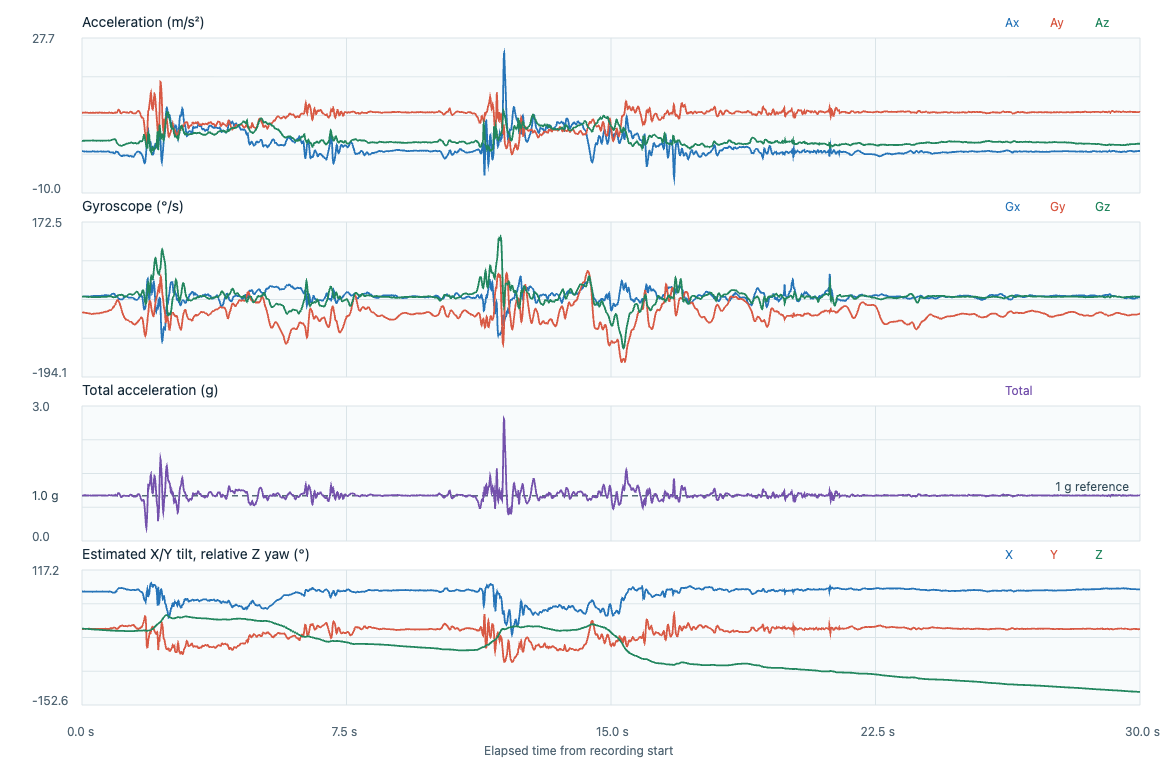

The table this chart was drawn from, first rows:
timestamp_utc, elapsed_s, label, event_class, placement, subject_id, ax, ay, az, gx, gy, gz, acceleration_unit, gyroscope_unit, input_format, device_time_us, sequence, device_elapsed_s, sample_interval_s, stream_discontinuity, euler_x_deg, euler_y_deg, euler_z_deg
2026-11-07T00:03:03.102Z, 0.000000, prefall_T54_nearfall_left_recovery, prefall, lower_back_center_waist, P02, 0.1439, 9.478, 2.683, -0.0668, -0.7117, -0.0688, m/s^2, rad/s, timestamped, 1493741494, 149288, 0.000000, , 0, 74.19, -0.8369, 0.000000
2026-11-07T00:03:03.112Z, 0.009800, prefall_T54_nearfall_left_recovery, prefall, lower_back_center_waist, P02, 0.1487, 9.478, 2.655, -0.0655, -0.7151, -0.0674, m/s^2, rad/s, timestamped, 1493751494, 149289, 0.01, 0.01, 0, 74.35, -0.8655, -0.03862
2026-11-07T00:03:03.122Z, 0.0199, prefall_T54_nearfall_left_recovery, prefall, lower_back_center_waist, P02, 0.1534, 9.512, 2.674, -0.0636, -0.7167, -0.0661, m/s^2, rad/s, timestamped, 1493761494, 149290, 0.02, 0.01, 0, 74.3, -0.8895, -0.07649
2026-11-07T00:03:03.132Z, 0.0299, prefall_T54_nearfall_left_recovery, prefall, lower_back_center_waist, P02, 0.1391, 9.517, 2.697, -0.0623, -0.7175, -0.0653, m/s^2, rad/s, timestamped, 1493771494, 149291, 0.03, 0.01, 0, 74.18, -0.8057, -0.1139
2026-11-07T00:03:03.142Z, 0.04, prefall_T54_nearfall_left_recovery, prefall, lower_back_center_waist, P02, 0.1391, 9.502, 2.692, -0.0617, -0.7202, -0.0653, m/s^2, rad/s, timestamped, 1493781494, 149292, 0.04, 0.01, 0, 74.18, -0.8069, -0.1513
2026-11-07T00:03:03.152Z, 0.0499, prefall_T54_nearfall_left_recovery, prefall, lower_back_center_waist, P02, 0.1343, 9.522, 2.716, -0.0609, -0.7237, -0.0664, m/s^2, rad/s, timestamped, 1493791494, 149293, 0.05, 0.01, 0, 74.08, -0.7771, -0.1894
2026-11-07T00:03:03.162Z, 0.06, prefall_T54_nearfall_left_recovery, prefall, lower_back_center_waist, P02, 0.1295, 9.526, 2.683, -0.0585, -0.7271, -0.0669, m/s^2, rad/s, timestamped, 1493801494, 149294, 0.06, 0.01, 0, 74.27, -0.7497, -0.2277
2026-11-07T00:03:03.172Z, 0.0699, prefall_T54_nearfall_left_recovery, prefall, lower_back_center_waist, P02, 0.0864, 9.536, 2.697, -0.0572, -0.7314, -0.0664, m/s^2, rad/s, timestamped, 1493811494, 149295, 0.07, 0.01, 0, 74.21, -0.4995, -0.2657
2026-11-07T00:03:03.181Z, 0.0789, prefall_T54_nearfall_left_recovery, prefall, lower_back_center_waist, P02, 0.0864, 9.555, 2.711, -0.0559, -0.7343, -0.0669, m/s^2, rad/s, timestamped, 1493820494, 149296, 0.079, 0.009000, 0, 74.16, -0.4984, -0.3002
2026-11-07T00:03:03.191Z, 0.089, prefall_T54_nearfall_left_recovery, prefall, lower_back_center_waist, P02, 0.0624, 9.56, 2.725, -0.058, -0.7346, -0.0688, m/s^2, rad/s, timestamped, 1493830494, 149297, 0.089, 0.01, 0, 74.09, -0.3596, -0.3397
2026-11-07T00:03:03.201Z, 0.099, prefall_T54_nearfall_left_recovery, prefall, lower_back_center_waist, P02, 0.072, 9.565, 2.725, -0.0617, -0.737, -0.0722, m/s^2, rad/s, timestamped, 1493840494, 149298, 0.099, 0.01, 0, 74.1, -0.4148, -0.381
2026-11-07T00:03:03.211Z, 0.1089, prefall_T54_nearfall_left_recovery, prefall, lower_back_center_waist, P02, 0.1295, 9.536, 2.716, -0.0631, -0.7402, -0.0752, m/s^2, rad/s, timestamped, 1493850494, 149299, 0.109, 0.01, 0, 74.1, -0.7483, -0.4241
2026-11-07T00:03:03.221Z, 0.119, prefall_T54_nearfall_left_recovery, prefall, lower_back_center_waist, P02, 0.1247, 9.512, 2.702, -0.0623, -0.7428, -0.0778, m/s^2, rad/s, timestamped, 1493860494, 149300, 0.119, 0.01, 0, 74.14, -0.7225, -0.4687
2026-11-07T00:03:03.231Z, 0.129, prefall_T54_nearfall_left_recovery, prefall, lower_back_center_waist, P02, 0.1103, 9.517, 2.725, -0.062, -0.7447, -0.0792, m/s^2, rad/s, timestamped, 1493870494, 149301, 0.129, 0.01, 0, 74.02, -0.6384, -0.5141
2026-11-07T00:03:03.241Z, 0.1389, prefall_T54_nearfall_left_recovery, prefall, lower_back_center_waist, P02, 0.0672, 9.526, 2.72, -0.0612, -0.7452, -0.0797, m/s^2, rad/s, timestamped, 1493880494, 149302, 0.139, 0.01, 0, 74.06, -0.3886, -0.5597
2026-11-07T00:03:03.251Z, 0.1489, prefall_T54_nearfall_left_recovery, prefall, lower_back_center_waist, P02, 0.0433, 9.526, 2.739, -0.0596, -0.7474, -0.08, m/s^2, rad/s, timestamped, 1493890494, 149303, 0.149, 0.01, 0, 73.96, -0.2503, -0.6056
2026-11-07T00:03:03.261Z, 0.159, prefall_T54_nearfall_left_recovery, prefall, lower_back_center_waist, P02, 0.0481, 9.498, 2.753, -0.0588, -0.749, -0.0802, m/s^2, rad/s, timestamped, 1493900494, 149304, 0.159, 0.01, 0, 73.84, -0.2787, -0.6515
2026-11-07T00:03:03.271Z, 0.169, prefall_T54_nearfall_left_recovery, prefall, lower_back_center_waist, P02, 0.0481, 9.488, 2.739, -0.0607, -0.7516, -0.0813, m/s^2, rad/s, timestamped, 1493910494, 149305, 0.169, 0.01, 0, 73.9, -0.2791, -0.6981
2026-11-07T00:03:03.281Z, 0.1789, prefall_T54_nearfall_left_recovery, prefall, lower_back_center_waist, P02, 0.0481, 9.464, 2.739, -0.0641, -0.7546, -0.0829, m/s^2, rad/s, timestamped, 1493920494, 149306, 0.179, 0.01, 0, 73.86, -0.2797, -0.7456
2026-11-07T00:03:03.291Z, 0.1889, prefall_T54_nearfall_left_recovery, prefall, lower_back_center_waist, P02, 0.0433, 9.459, 2.748, -0.0655, -0.758, -0.0845, m/s^2, rad/s, timestamped, 1493930494, 149307, 0.189, 0.01, 0, 73.8, -0.2519, -0.794
2026-11-07T00:03:03.301Z, 0.199, prefall_T54_nearfall_left_recovery, prefall, lower_back_center_waist, P02, 0.072, 9.473, 2.73, -0.066, -0.7618, -0.0848, m/s^2, rad/s, timestamped, 1493940494, 149308, 0.199, 0.01, 0, 73.93, -0.4184, -0.8426
2026-11-07T00:03:03.311Z, 0.2089, prefall_T54_nearfall_left_recovery, prefall, lower_back_center_waist, P02, 0.072, 9.473, 2.744, -0.0665, -0.765, -0.0837, m/s^2, rad/s, timestamped, 1493950494, 149309, 0.209, 0.01, 0, 73.85, -0.4183, -0.8906
2026-11-07T00:03:03.321Z, 0.219, prefall_T54_nearfall_left_recovery, prefall, lower_back_center_waist, P02, 0.0289, 9.488, 2.762, -0.066, -0.7674, -0.0821, m/s^2, rad/s, timestamped, 1493960494, 149310, 0.219, 0.01, 0, 73.77, -0.1676, -0.9376
2026-11-07T00:03:03.331Z, 0.2289, prefall_T54_nearfall_left_recovery, prefall, lower_back_center_waist, P02, 0.0289, 9.502, 2.744, -0.0641, -0.7708, -0.0813, m/s^2, rad/s, timestamped, 1493970494, 149311, 0.229, 0.01, 0, 73.9, -0.1674, -0.9842
2026-11-07T00:03:03.341Z, 0.239, prefall_T54_nearfall_left_recovery, prefall, lower_back_center_waist, P02, 0.0577, 9.498, 2.73, -0.0631, -0.7762, -0.0818, m/s^2, rad/s, timestamped, 1493980494, 149312, 0.239, 0.01, 0, 73.97, -0.3345, -1.031
2026-11-07T00:03:03.351Z, 0.249, prefall_T54_nearfall_left_recovery, prefall, lower_back_center_waist, P02, 0.0529, 9.488, 2.711, -0.0625, -0.781, -0.084, m/s^2, rad/s, timestamped, 1493990494, 149313, 0.249, 0.01, 0, 74.05, -0.3072, -1.079
2026-11-07T00:03:03.361Z, 0.259, prefall_T54_nearfall_left_recovery, prefall, lower_back_center_waist, P02, 0.0433, 9.473, 2.734, -0.0591, -0.7865, -0.0861, m/s^2, rad/s, timestamped, 1494000494, 149314, 0.259, 0.01, 0, 73.9, -0.2516, -1.129
2026-11-07T00:03:03.371Z, 0.2688, prefall_T54_nearfall_left_recovery, prefall, lower_back_center_waist, P02, 0.0481, 9.473, 2.757, -0.0567, -0.7889, -0.0887, m/s^2, rad/s, timestamped, 1494010494, 149315, 0.269, 0.01, 0, 73.77, -0.2793, -1.179
2026-11-07T00:03:03.381Z, 0.279, prefall_T54_nearfall_left_recovery, prefall, lower_back_center_waist, P02, 0.0864, 9.478, 2.767, -0.0543, -0.7892, -0.0906, m/s^2, rad/s, timestamped, 1494020494, 149316, 0.279, 0.01, 0, 73.73, -0.5013, -1.231
2026-11-07T00:03:03.391Z, 0.2889, prefall_T54_nearfall_left_recovery, prefall, lower_back_center_waist, P02, 0.1151, 9.498, 2.781, -0.0505, -0.7879, -0.0901, m/s^2, rad/s, timestamped, 1494030494, 149317, 0.289, 0.01, 0, 73.68, -0.6664, -1.283
2026-11-07T00:03:03.401Z, 0.2989, prefall_T54_nearfall_left_recovery, prefall, lower_back_center_waist, P02, 0.1055, 9.512, 2.762, -0.0476, -0.7844, -0.0909, m/s^2, rad/s, timestamped, 1494040494, 149318, 0.299, 0.01, 0, 73.81, -0.6102, -1.335
2026-11-07T00:03:03.411Z, 0.309, prefall_T54_nearfall_left_recovery, prefall, lower_back_center_waist, P02, 0.1391, 9.483, 2.72, -0.0449, -0.7812, -0.0922, m/s^2, rad/s, timestamped, 1494050494, 149319, 0.309, 0.01, 0, 73.99, -0.8078, -1.388
2026-11-07T00:03:03.421Z, 0.319, prefall_T54_nearfall_left_recovery, prefall, lower_back_center_waist, P02, 0.1247, 9.502, 2.748, -0.0425, -0.778, -0.0935, m/s^2, rad/s, timestamped, 1494060494, 149320, 0.319, 0.01, 0, 73.87, -0.7223, -1.441
2026-11-07T00:03:03.431Z, 0.3289, prefall_T54_nearfall_left_recovery, prefall, lower_back_center_waist, P02, 0.1151, 9.526, 2.73, -0.0409, -0.7759, -0.0919, m/s^2, rad/s, timestamped, 1494070494, 149321, 0.329, 0.01, 0, 74.01, -0.6655, -1.494
2026-11-07T00:03:03.441Z, 0.3389, prefall_T54_nearfall_left_recovery, prefall, lower_back_center_waist, P02, 0.096, 9.512, 2.72, -0.0407, -0.7743, -0.0893, m/s^2, rad/s, timestamped, 1494080494, 149322, 0.339, 0.01, 0, 74.04, -0.556, -1.545
2026-11-07T00:03:03.451Z, 0.349, prefall_T54_nearfall_left_recovery, prefall, lower_back_center_waist, P02, 0.0912, 9.493, 2.706, -0.0407, -0.7727, -0.0864, m/s^2, rad/s, timestamped, 1494090494, 149323, 0.349, 0.01, 0, 74.09, -0.5294, -1.595
2026-11-07T00:03:03.461Z, 0.359, prefall_T54_nearfall_left_recovery, prefall, lower_back_center_waist, P02, 0.0912, 9.478, 2.73, -0.0407, -0.7708, -0.0845, m/s^2, rad/s, timestamped, 1494100494, 149324, 0.359, 0.01, 0, 73.93, -0.5298, -1.643
2026-11-07T00:03:03.471Z, 0.3689, prefall_T54_nearfall_left_recovery, prefall, lower_back_center_waist, P02, 0.0672, 9.498, 2.706, -0.0393, -0.7684, -0.0837, m/s^2, rad/s, timestamped, 1494110494, 149325, 0.369, 0.01, 0, 74.1, -0.3899, -1.691
2026-11-07T00:03:03.481Z, 0.3789, prefall_T54_nearfall_left_recovery, prefall, lower_back_center_waist, P02, 0.0481, 9.502, 2.706, -0.038, -0.7668, -0.0837, m/s^2, rad/s, timestamped, 1494120494, 149326, 0.379, 0.01, 0, 74.1, -0.2789, -1.739
2026-11-07T00:03:03.491Z, 0.3889, prefall_T54_nearfall_left_recovery, prefall, lower_back_center_waist, P02, 0.0577, 9.512, 2.706, -0.0383, -0.765, -0.0845, m/s^2, rad/s, timestamped, 1494130494, 149327, 0.389, 0.01, 0, 74.12, -0.3343, -1.787
2026-11-07T00:03:03.501Z, 0.3989, prefall_T54_nearfall_left_recovery, prefall, lower_back_center_waist, P02, 0.0481, 9.522, 2.692, -0.0391, -0.7652, -0.0856, m/s^2, rad/s, timestamped, 1494140494, 149328, 0.399, 0.01, 0, 74.21, -0.2785, -1.836
2026-11-07T00:03:03.511Z, 0.4091, prefall_T54_nearfall_left_recovery, prefall, lower_back_center_waist, P02, 0.0672, 9.507, 2.72, -0.0409, -0.7647, -0.0861, m/s^2, rad/s, timestamped, 1494150494, 149329, 0.409, 0.01, 0, 74.03, -0.3894, -1.886
2026-11-07T00:03:03.521Z, 0.419, prefall_T54_nearfall_left_recovery, prefall, lower_back_center_waist, P02, 0.072, 9.498, 2.706, -0.0404, -0.7647, -0.0856, m/s^2, rad/s, timestamped, 1494160494, 149330, 0.419, 0.01, 0, 74.1, -0.4177, -1.935
2026-11-07T00:03:03.531Z, 0.429, prefall_T54_nearfall_left_recovery, prefall, lower_back_center_waist, P02, 0.0768, 9.483, 2.739, -0.0372, -0.7647, -0.0853, m/s^2, rad/s, timestamped, 1494170494, 149331, 0.429, 0.01, 0, 73.89, -0.4458, -1.984
2026-11-07T00:03:03.541Z, 0.439, prefall_T54_nearfall_left_recovery, prefall, lower_back_center_waist, P02, 0.0624, 9.507, 2.716, -0.0359, -0.7636, -0.0861, m/s^2, rad/s, timestamped, 1494180494, 149332, 0.439, 0.01, 0, 74.06, -0.3616, -2.033
2026-11-07T00:03:03.551Z, 0.449, prefall_T54_nearfall_left_recovery, prefall, lower_back_center_waist, P02, 0.0816, 9.502, 2.73, -0.0369, -0.7631, -0.0864, m/s^2, rad/s, timestamped, 1494190494, 149333, 0.449, 0.01, 0, 73.97, -0.4729, -2.083
2026-11-07T00:03:03.561Z, 0.4589, prefall_T54_nearfall_left_recovery, prefall, lower_back_center_waist, P02, 0.0672, 9.502, 2.706, -0.0391, -0.7636, -0.0853, m/s^2, rad/s, timestamped, 1494200494, 149334, 0.459, 0.01, 0, 74.1, -0.3897, -2.131
2026-11-07T00:03:03.571Z, 0.4691, prefall_T54_nearfall_left_recovery, prefall, lower_back_center_waist, P02, 0.0529, 9.517, 2.711, -0.0409, -0.7623, -0.0848, m/s^2, rad/s, timestamped, 1494210494, 149335, 0.469, 0.01, 0, 74.1, -0.3063, -2.18
2026-11-07T00:03:03.581Z, 0.479, prefall_T54_nearfall_left_recovery, prefall, lower_back_center_waist, P02, 0.0577, 9.507, 2.716, -0.0412, -0.7604, -0.0848, m/s^2, rad/s, timestamped, 1494220494, 149336, 0.479, 0.01, 0, 74.06, -0.3344, -2.229
2026-11-07T00:03:03.591Z, 0.4892, prefall_T54_nearfall_left_recovery, prefall, lower_back_center_waist, P02, 0.0672, 9.546, 2.711, -0.0407, -0.7575, -0.0858, m/s^2, rad/s, timestamped, 1494230494, 149337, 0.489, 0.01, 0, 74.15, -0.388, -2.278
2026-11-07T00:03:03.601Z, 0.4991, prefall_T54_nearfall_left_recovery, prefall, lower_back_center_waist, P02, 0.096, 9.531, 2.72, -0.0409, -0.7532, -0.0885, m/s^2, rad/s, timestamped, 1494240494, 149338, 0.499, 0.01, 0, 74.07, -0.5549, -2.328
2026-11-07T00:03:03.611Z, 0.5089, prefall_T54_nearfall_left_recovery, prefall, lower_back_center_waist, P02, 0.0912, 9.517, 2.697, -0.0412, -0.7484, -0.0898, m/s^2, rad/s, timestamped, 1494250494, 149339, 0.509, 0.01, 0, 74.18, -0.5282, -2.38
2026-11-07T00:03:03.621Z, 0.519, prefall_T54_nearfall_left_recovery, prefall, lower_back_center_waist, P02, 0.096, 9.507, 2.692, -0.0383, -0.7431, -0.0917, m/s^2, rad/s, timestamped, 1494260494, 149340, 0.519, 0.01, 0, 74.19, -0.5566, -2.432
2026-11-07T00:03:03.631Z, 0.5289, prefall_T54_nearfall_left_recovery, prefall, lower_back_center_waist, P02, 0.1295, 9.502, 2.678, -0.0345, -0.7391, -0.0914, m/s^2, rad/s, timestamped, 1494270494, 149341, 0.529, 0.01, 0, 74.26, -0.7515, -2.485
2026-11-07T00:03:03.641Z, 0.5391, prefall_T54_nearfall_left_recovery, prefall, lower_back_center_waist, P02, 0.1199, 9.502, 2.716, -0.0319, -0.7365, -0.0893, m/s^2, rad/s, timestamped, 1494280494, 149342, 0.539, 0.01, 0, 74.05, -0.6951, -2.536
2026-11-07T00:03:03.651Z, 0.549, prefall_T54_nearfall_left_recovery, prefall, lower_back_center_waist, P02, 0.0864, 9.498, 2.711, -0.03, -0.7346, -0.085, m/s^2, rad/s, timestamped, 1494290494, 149343, 0.549, 0.01, 0, 74.07, -0.5012, -2.585
2026-11-07T00:03:03.661Z, 0.5591, prefall_T54_nearfall_left_recovery, prefall, lower_back_center_waist, P02, 0.0816, 9.498, 2.706, -0.0297, -0.7317, -0.0818, m/s^2, rad/s, timestamped, 1494300494, 149344, 0.559, 0.01, 0, 74.1, -0.4734, -2.632
2026-11-07T00:03:03.670Z, 0.568, prefall_T54_nearfall_left_recovery, prefall, lower_back_center_waist, P02, 0.0433, 9.502, 2.688, -0.0289, -0.7303, -0.0802, m/s^2, rad/s, timestamped, 1494309494, 149345, 0.568, 0.009000, 0, 74.21, -0.2512, -2.673
2026-11-07T00:03:03.680Z, 0.5779, prefall_T54_nearfall_left_recovery, prefall, lower_back_center_waist, P02, 0.0529, 9.507, 2.706, -0.0284, -0.729, -0.0794, m/s^2, rad/s, timestamped, 1494319494, 149346, 0.578, 0.01, 0, 74.11, -0.3066, -2.718
2026-11-07T00:03:03.690Z, 0.5879, prefall_T54_nearfall_left_recovery, prefall, lower_back_center_waist, P02, 0.0768, 9.502, 2.702, -0.03, -0.7277, -0.0797, m/s^2, rad/s, timestamped, 1494329494, 149347, 0.588, 0.01, 0, 74.13, -0.4454, -2.764
... 2,948 more rows
